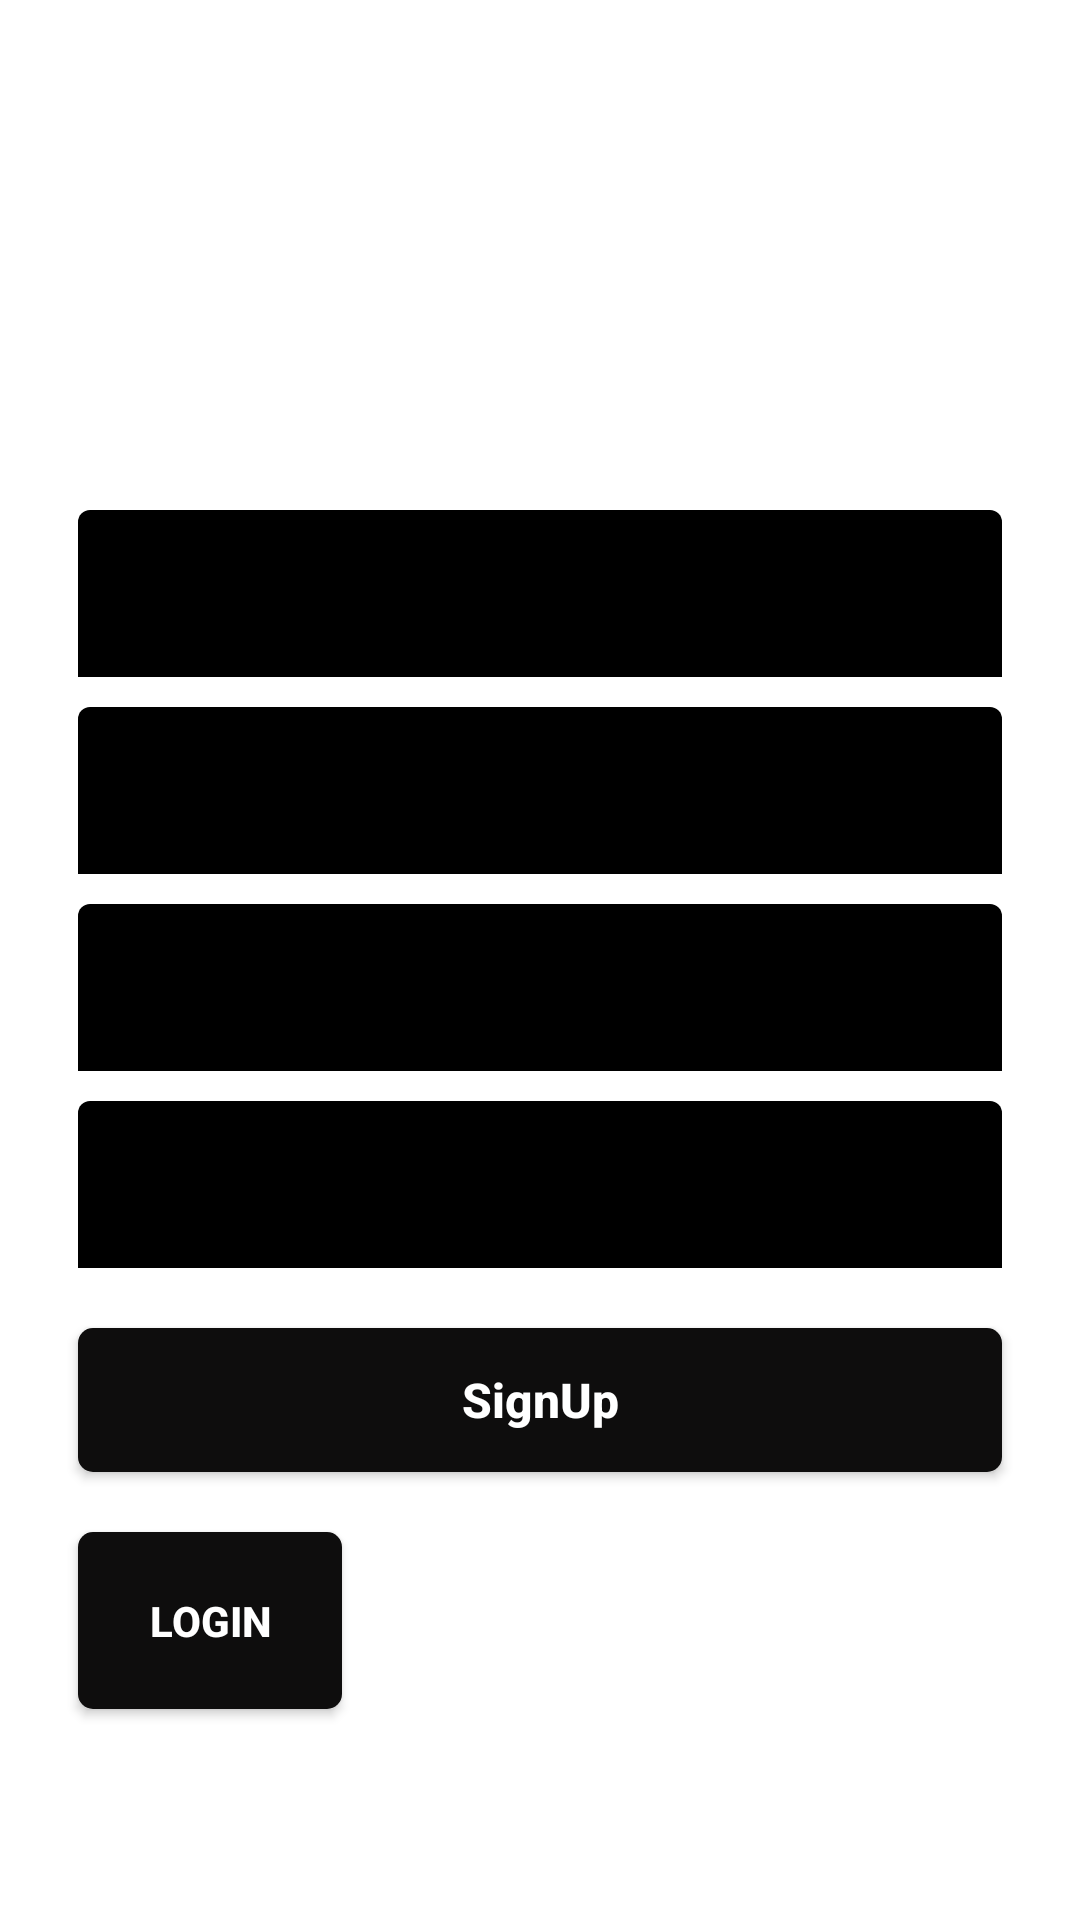

Layout XML and referenced resources for this Android screen:
<!-- AndroidManifest.xml: application theme AppTheme -->
<!-- res/layout/activity_sign_up.xml -->
<?xml version="1.0" encoding="utf-8"?>
<RelativeLayout
xmlns:android="http://schemas.android.com/apk/res/android"
xmlns:app="http://schemas.android.com/apk/res-auto"
xmlns:tools="http://schemas.android.com/tools"
android:layout_width="match_parent"
android:layout_height="match_parent"
android:background="@color/white"
tools:context=".SignUpActivity">

<ImageView
    android:layout_width="120dp"
    android:layout_height="120dp"
    android:src="@drawable/eslogo"
    android:layout_centerHorizontal="true"
    android:layout_marginTop="20dp"
    android:id="@+id/image"
    />


<com.google.android.material.textfield.TextInputLayout
    android:layout_width="match_parent"
    android:layout_height="wrap_content"
    android:layout_centerHorizontal="true"
    android:layout_marginStart="26dp"
    android:layout_marginEnd="26dp"
    android:textColorHint="#000"
    android:id="@+id/textInput1"
    android:backgroundTint="#000"
    android:layout_below="@+id/image"
    android:layout_marginTop="30dp">

    <com.google.android.material.textfield.TextInputEditText
        android:layout_width="match_parent"
        android:layout_height="wrap_content"
        android:hint="Enter Email Address"
        android:id="@+id/signupEmail"
        android:inputType="textEmailAddress"
        android:textColorHint="#000"
        android:backgroundTint="#000"
        />
</com.google.android.material.textfield.TextInputLayout>

<com.google.android.material.textfield.TextInputLayout
    android:layout_width="match_parent"
    android:layout_height="wrap_content"
    android:layout_centerHorizontal="true"
    android:layout_marginStart="26dp"
    android:layout_marginEnd="26dp"
    android:textColorHint="#000"
    android:id="@+id/textInputMobile"
    android:backgroundTint="#000"
    android:layout_below="@+id/textInput1"
    android:layout_marginTop="10dp">

    <com.google.android.material.textfield.TextInputEditText
        android:layout_width="match_parent"
        android:layout_height="wrap_content"
        android:hint="Enter Mobile Number"
        android:id="@+id/signupMobile"
        android:inputType="phone"
        android:textColorHint="#000"
        android:backgroundTint="#000"
        />
</com.google.android.material.textfield.TextInputLayout>


<com.google.android.material.textfield.TextInputLayout
    android:layout_width="match_parent"
    android:layout_height="wrap_content"
    android:layout_centerHorizontal="true"
    android:layout_marginStart="26dp"
    android:layout_marginEnd="26dp"
    android:textColorHint="#000"
    android:id="@+id/textInput2"
    android:backgroundTint="#000"
    android:layout_below="@+id/textInputMobile"
    android:layout_marginTop="10dp">

    <com.google.android.material.textfield.TextInputEditText
        android:layout_width="match_parent"
        android:layout_height="wrap_content"
        android:hint="Enter Password"
        android:inputType="textPassword"
        android:id="@+id/signUpPass"
        android:textColorHint="#000"
        android:backgroundTint="#000"
        />
</com.google.android.material.textfield.TextInputLayout>


<com.google.android.material.textfield.TextInputLayout
    android:layout_width="match_parent"
    android:layout_height="wrap_content"
    android:layout_centerHorizontal="true"
    android:layout_marginStart="26dp"
    android:layout_marginEnd="26dp"
    android:textColorHint="#000"
    android:id="@+id/textInput3"
    android:backgroundTint="#000"
    android:layout_below="@+id/textInput2"
    android:layout_marginTop="10dp">

    <com.google.android.material.textfield.TextInputEditText
        android:layout_width="match_parent"
        android:layout_height="wrap_content"
        android:hint="Account Name"
        android:inputType="text"
        android:id="@+id/signupName"
        android:textColorHint="#000"
        android:backgroundTint="#000"
        />
</com.google.android.material.textfield.TextInputLayout>

    <Button
        android:layout_width="match_parent"
        android:layout_height="wrap_content"
        android:id="@+id/btnCreateAccount"
        android:layout_below="@+id/textInput3"
        android:textColor="@color/white"
        android:layout_marginTop="20dp"
        android:background="@drawable/btn_design"
        android:text="SignUp"
        android:layout_marginEnd="26dp"
        android:layout_marginStart="26dp"
        android:textAllCaps="false"
        android:textStyle="bold"
        android:textSize="16sp"
        />

<Button
    android:layout_width="wrap_content"
    android:layout_height="wrap_content"
    android:background="@drawable/btn_design"
    android:id="@+id/btnlogin"
    android:layout_below="@+id/btnCreateAccount"
    android:layout_marginEnd="26dp"
    android:layout_marginTop="20dp"
    android:layout_marginStart="26dp"
    android:padding="20dp"
    android:text="Login"
    android:onClick="load_login"
    android:textColor="#fff"
    android:textStyle="bold"

    />


<ProgressBar
    android:id="@+id/progressBar"
    android:layout_width="30dp"
    android:layout_height="30dp"
    android:layout_below="@+id/image"
    android:layout_marginBottom="20dp"
    android:layout_centerHorizontal="true"
    android:visibility="gone"
    />

</RelativeLayout>
<!-- resources referenced by this layout -->
<resources>
  <color name="white">#fff</color>
  <!-- drawable btn_design (drawable) -->
  <?xml version="1.0" encoding="utf-8"?>
  <ripple xmlns:android="http://schemas.android.com/apk/res/android"
      xmlns:tools="http://schemas.android.com/tools"
      android:color="@color/white"
      tools:targetApi="lollipop">
      <item android:id="@android:id/mask">
          <shape android:shape="rectangle">
              <solid android:color="@color/white" />
          </shape>
      </item>
  
      <item android:id="@android:id/background">
          <shape android:shape="rectangle">
              <solid android:color="@color/black"/>
              <corners android:radius="5dp" />
          </shape>
      </item>
  </ripple>
  <!-- drawable eslogo: png bitmap (mipmap-xxhdpi, 13093 bytes) -->
  <style name="AppTheme" parent="Theme.MaterialComponents.Light.DarkActionBar">
          
          <item name="colorPrimary">@color/colorPrimary</item>
          <item name="colorPrimaryDark">@color/colorPrimaryDark</item>
          <item name="colorAccent">@color/colorAccent</item>
      
      </style>
  <color name="black">#0E0D0D</color>
  <color name="colorPrimary">#6200EE</color>
  <color name="colorPrimaryDark">#3700B3</color>
  <color name="colorAccent">#03DAC5</color>
</resources>
